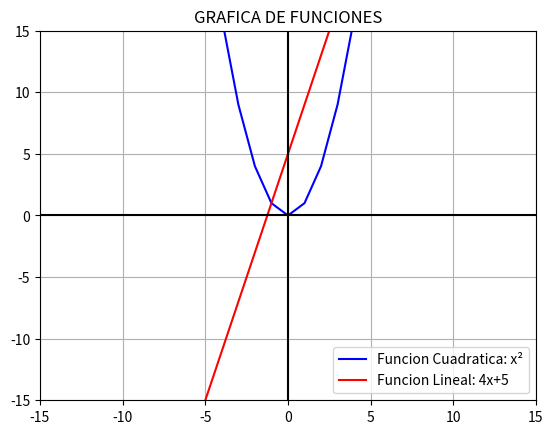

The matplotlib source for this figure:
import matplotlib.pyplot as plt

# Función cuadrática.
def funcion1(x):
    return (x**2) 

# Función lineal.
def funcion2(x):
    return 4*x + 5

# Valores del eje X que toma el gráfico.
x = range(-15, 15)

# Graficar ambas funciones. alt+254
plt.plot(x, [funcion1(i) for i in x],color="blue",label="Funcion Cuadratica: x²")
plt.plot(x, [funcion2(i) for i in x],color="red",label="Funcion Lineal: 4x+5")

# Establecer el color de los ejes.
plt.axhline(0, color="black")
plt.axvline(0, color="black")

# Limitar los valores de los ejes.
plt.xlim(-15, 15)
plt.ylim(-15, 15)

#Titulo
plt.title("GRAFICA DE FUNCIONES")
plt.legend(loc="lower right")

# Mostrarlo.
plt.grid()
plt.show()
